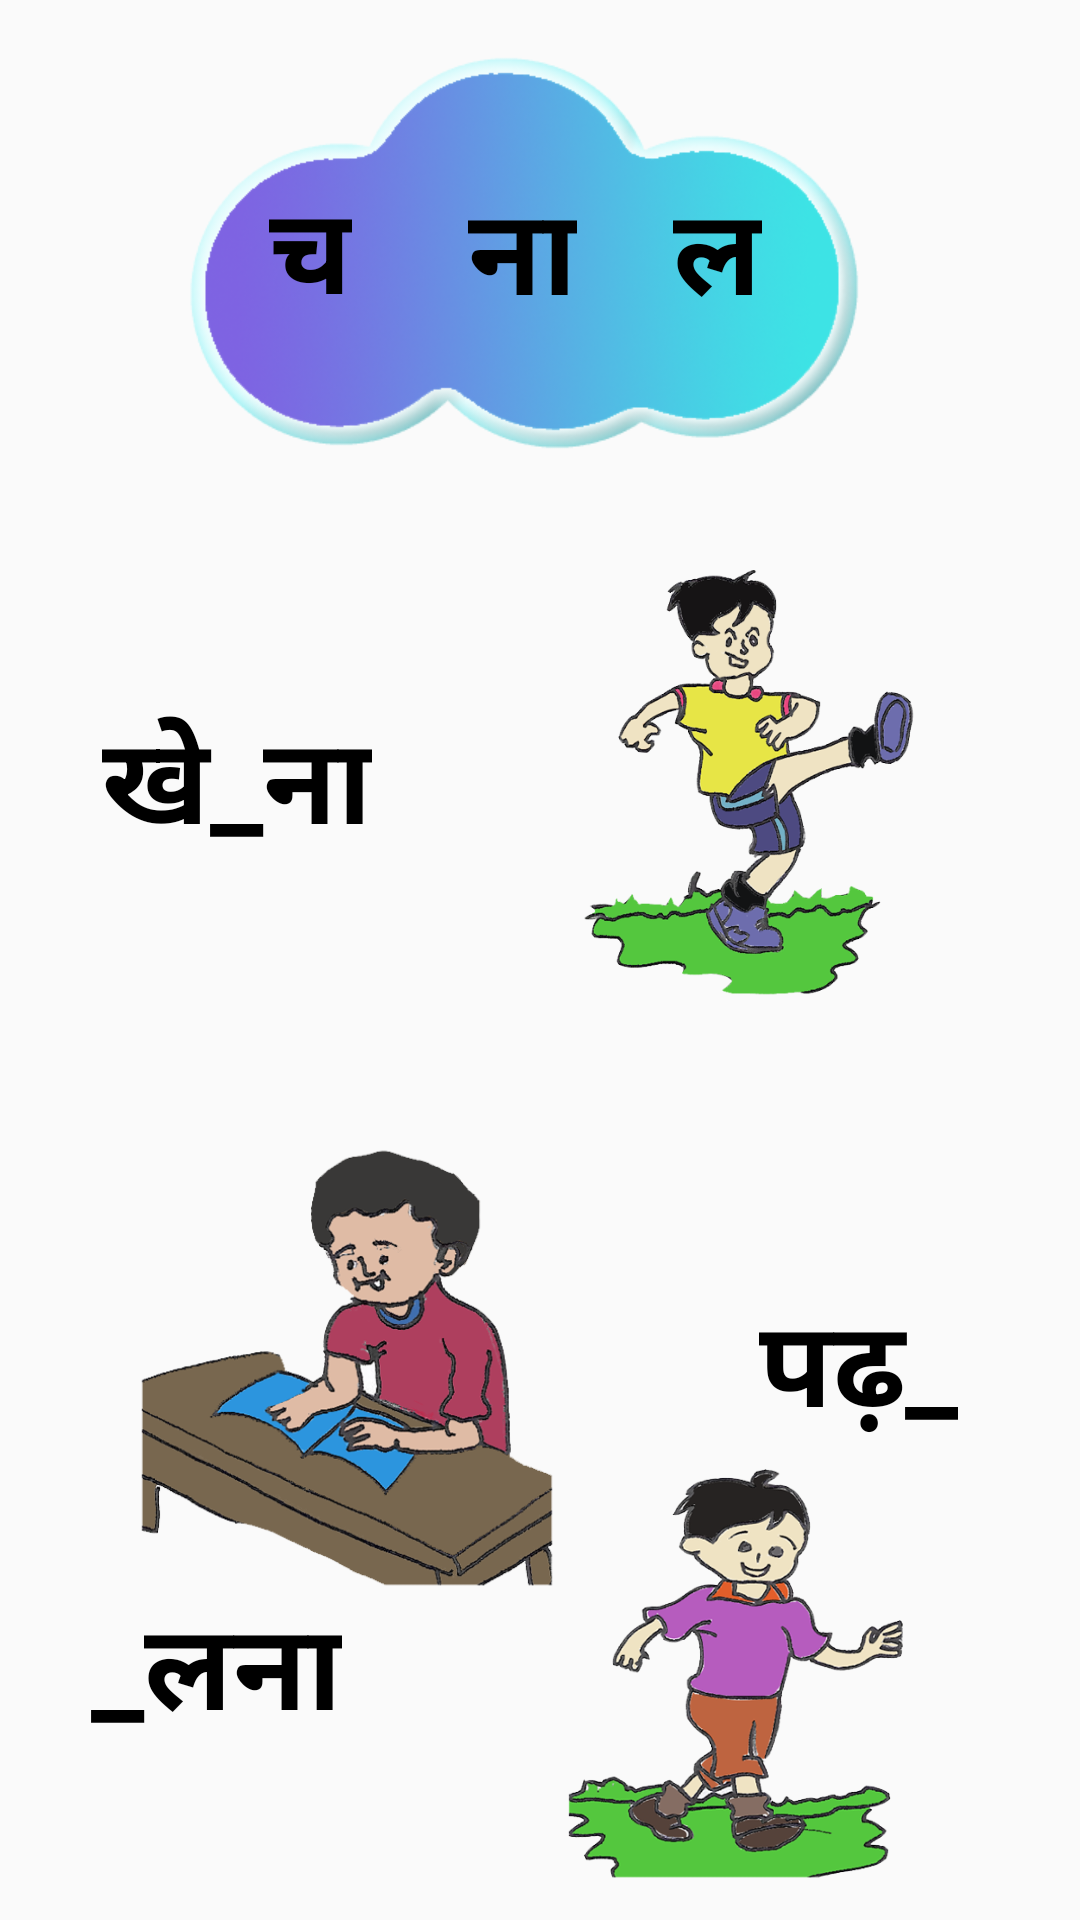

The Android layout XML behind this screen, and the referenced resources:
<!-- AndroidManifest.xml: application theme AppTheme -->
<!-- res/layout/activity_drag_drop_mom.xml -->
<?xml version="1.0" encoding="utf-8"?>
<android.support.constraint.ConstraintLayout xmlns:android="http://schemas.android.com/apk/res/android"
    xmlns:app="http://schemas.android.com/apk/res-auto"
    xmlns:tools="http://schemas.android.com/tools"
    android:layout_width="match_parent"
    android:layout_height="match_parent"
    android:background="@drawable/khelna_bg_1"
    android:orientation="vertical"
    tools:context=".MainActivity">

    <ImageView
        android:id="@+id/imageView"
        android:layout_width="183dp"
        android:layout_height="172dp"
        android:layout_marginStart="8dp"
        android:layout_marginLeft="8dp"
        android:layout_marginTop="6dp"
        android:layout_marginEnd="8dp"
        android:layout_marginRight="8dp"
        android:layout_marginBottom="8dp"
        app:layout_constraintBottom_toBottomOf="parent"
        app:layout_constraintEnd_toEndOf="parent"
        app:layout_constraintHorizontal_bias="0.931"
        app:layout_constraintStart_toStartOf="parent"
        app:layout_constraintTop_toBottomOf="@+id/imageView4"
        app:layout_constraintVertical_bias="0.048"
        android:src="@drawable/story_3" />

    <ImageView
        android:id="@+id/imageView2"
        android:layout_width="177dp"
        android:layout_height="183dp"
        android:layout_marginStart="8dp"
        android:layout_marginLeft="8dp"
        android:layout_marginTop="8dp"
        android:layout_marginEnd="8dp"
        android:layout_marginRight="8dp"
        android:layout_marginBottom="8dp"
        app:layout_constraintBottom_toBottomOf="parent"
        app:layout_constraintEnd_toEndOf="parent"
        app:layout_constraintHorizontal_bias="0.113"
        app:layout_constraintStart_toStartOf="parent"
        app:layout_constraintTop_toBottomOf="@+id/imageView"
        app:layout_constraintVertical_bias="0.094"
        android:src="@drawable/story_1" />

    <ImageView
        android:id="@+id/imageView3"
        android:layout_width="197dp"
        android:layout_height="183dp"
        android:layout_marginStart="8dp"
        android:layout_marginLeft="8dp"
        android:layout_marginTop="8dp"
        android:layout_marginEnd="8dp"
        android:layout_marginRight="8dp"
        android:layout_marginBottom="8dp"
        app:layout_constraintBottom_toBottomOf="parent"
        app:layout_constraintEnd_toEndOf="parent"
        app:layout_constraintHorizontal_bias="0.927"
        app:layout_constraintStart_toStartOf="parent"
        app:layout_constraintTop_toBottomOf="@+id/imageView2"
        app:layout_constraintVertical_bias="0.849"
        android:src="@drawable/story_2" />

    <ImageView
        android:id="@+id/imageView4"
        android:layout_width="247dp"
        android:layout_height="141dp"
        android:layout_marginStart="8dp"
        android:layout_marginLeft="8dp"
        android:layout_marginTop="8dp"
        android:layout_marginBottom="8dp"
        app:layout_constraintBottom_toBottomOf="parent"
        app:layout_constraintEnd_toEndOf="parent"
        app:layout_constraintHorizontal_bias="0.41"
        app:layout_constraintStart_toStartOf="parent"
        app:layout_constraintTop_toTopOf="parent"
        app:layout_constraintVertical_bias="0.013"
        android:src="@drawable/cloud_1" />

    <TextView
        android:id="@+id/padna"
        android:layout_width="wrap_content"
        android:layout_height="wrap_content"
        android:layout_alignBottom="@+id/khelna"
        android:layout_marginStart="8dp"
        android:layout_marginLeft="8dp"
        android:text="पढ़_"
        android:textColor="#000000"
        android:textSize="40sp"
        android:textStyle="bold"
        app:layout_constraintBottom_toBottomOf="@+id/imageView2"
        app:layout_constraintEnd_toEndOf="parent"
        app:layout_constraintStart_toEndOf="@+id/imageView2"
        app:layout_constraintTop_toTopOf="@+id/imageView2" />

    <TextView
        android:id="@+id/chalna"
        android:layout_width="wrap_content"
        android:layout_height="wrap_content"
        android:layout_marginStart="8dp"
        android:layout_marginLeft="8dp"
        android:layout_marginEnd="8dp"
        android:layout_marginRight="8dp"
        android:text="_लना"
        android:textColor="#000000"
        android:textSize="40sp"
        android:textStyle="bold"
        app:layout_constraintBottom_toBottomOf="@+id/imageView3"
        app:layout_constraintEnd_toStartOf="@+id/imageView3"
        app:layout_constraintStart_toStartOf="parent"
        app:layout_constraintTop_toTopOf="@+id/imageView3" />

    <TextView
        android:id="@+id/khelna"
        android:layout_width="wrap_content"
        android:layout_height="wrap_content"
        android:layout_alignEnd="@+id/chalna"
        android:layout_alignRight="@+id/chalna"
        android:layout_marginStart="8dp"
        android:layout_marginLeft="8dp"
        android:layout_marginEnd="8dp"
        android:layout_marginRight="8dp"
        android:text="खे_ना"
        android:textColor="#000000"
        android:textSize="40sp"
        android:textStyle="bold"
        app:layout_constraintBottom_toBottomOf="@+id/imageView"
        app:layout_constraintEnd_toStartOf="@+id/imageView"
        app:layout_constraintStart_toStartOf="parent"
        app:layout_constraintTop_toTopOf="@+id/imageView" />

    <TextView
        android:id="@+id/khelna_part"
        android:layout_width="wrap_content"
        android:layout_height="wrap_content"
        android:layout_alignStart="@+id/padna"
        android:layout_alignLeft="@+id/padna"
        android:layout_alignParentTop="true"
        android:layout_marginEnd="44dp"
        android:layout_marginRight="44dp"
        android:text="ल"
        android:textColor="#000000"
        android:textSize="40sp"
        android:textStyle="bold"
        app:layout_constraintBottom_toBottomOf="@+id/imageView4"
        app:layout_constraintEnd_toEndOf="@+id/imageView4"
        app:layout_constraintTop_toTopOf="@+id/imageView4"
        app:layout_constraintVertical_bias="0.505" />

    <TextView
        android:id="@+id/padna_part"
        android:layout_width="wrap_content"
        android:layout_height="wrap_content"
        android:layout_alignStart="@+id/chalna"
        android:layout_alignLeft="@+id/chalna"
        android:layout_alignParentTop="true"
        android:layout_marginEnd="32dp"
        android:layout_marginRight="32dp"
        android:text="ना"
        android:textColor="#000000"
        android:textSize="40sp"
        android:textStyle="bold"
        app:layout_constraintBottom_toBottomOf="@+id/imageView4"
        app:layout_constraintEnd_toStartOf="@+id/khelna_part"
        app:layout_constraintTop_toTopOf="@+id/imageView4"
        app:layout_constraintVertical_bias="0.505" />

    <TextView
        android:id="@+id/chalna_part"
        android:layout_width="wrap_content"
        android:layout_height="wrap_content"
        android:layout_alignStart="@+id/chalna"
        android:layout_alignLeft="@+id/chalna"
        android:layout_alignParentTop="true"
        android:layout_marginStart="8dp"
        android:layout_marginLeft="8dp"
        android:layout_marginEnd="8dp"
        android:layout_marginRight="8dp"
        android:text="च"
        android:textColor="#000000"
        android:textSize="40sp"
        android:textStyle="bold"
        app:layout_constraintBottom_toBottomOf="@+id/imageView4"
        app:layout_constraintEnd_toStartOf="@+id/padna_part"
        app:layout_constraintStart_toStartOf="@+id/imageView4"
        app:layout_constraintTop_toTopOf="@+id/imageView4" />


</android.support.constraint.ConstraintLayout>
<!-- resources referenced by this layout -->
<resources>
  <!-- drawable cloud_1: png bitmap (drawable, 76298 bytes) -->
  <!-- drawable story_1: png bitmap (drawable, 106878 bytes) -->
  <!-- drawable story_2: png bitmap (drawable, 115934 bytes) -->
  <!-- drawable story_3: png bitmap (drawable, 115109 bytes) -->
  <style name="AppTheme" parent="Theme.AppCompat.Light.DarkActionBar">
          
          <item name="colorPrimary">@color/colorPrimary</item>
          <item name="colorPrimaryDark">@color/colorPrimaryDark</item>
          <item name="colorAccent">@color/colorAccent</item>
  
      </style>
  <!-- not gathered from this repository: default colours our renderer supplied (Android Studio template values) -->
  <color name="colorPrimary">#FF6200EE</color>
  <color name="colorPrimaryDark">#FF3700B3</color>
  <color name="colorAccent">#FF03DAC5</color>
</resources>
